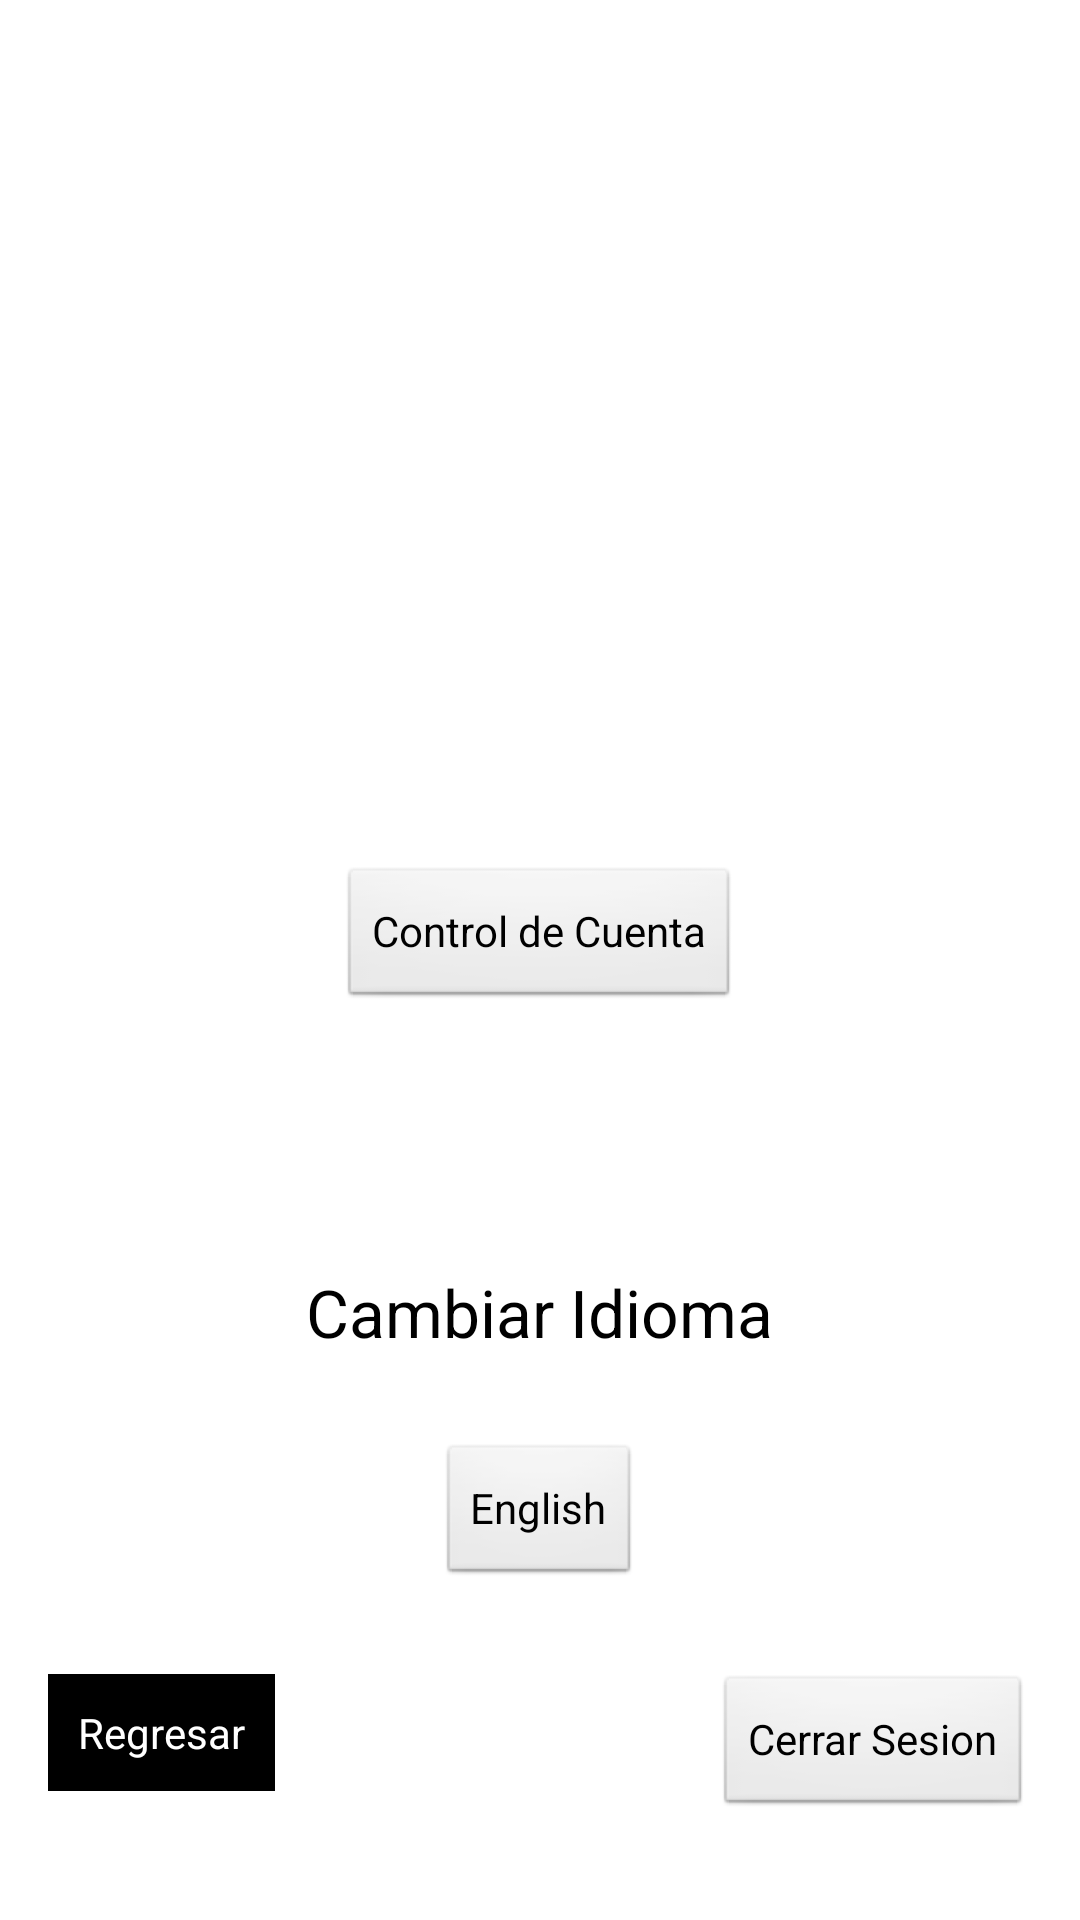

Here is an Android app screen rendered from its layout file. Give the layout XML and the strings, colors and styles it references.
<!-- AndroidManifest.xml: application theme AppTheme -->
<!-- res/layout/activity_opciones.xml -->
<RelativeLayout xmlns:android="http://schemas.android.com/apk/res/android"
    xmlns:tools="http://schemas.android.com/tools"
    android:layout_width="match_parent"
    android:layout_height="match_parent"
    android:paddingBottom="@dimen/activity_vertical_margin"
    android:paddingLeft="@dimen/activity_horizontal_margin"
    android:paddingRight="@dimen/activity_horizontal_margin"
    android:paddingTop="@dimen/activity_vertical_margin"
    tools:context="com.example.sistemas.Opciones" >

    <TextView
        android:id="@+id/tarjeta_num_pagar"
        android:layout_width="wrap_content"
        android:layout_height="wrap_content"
        android:layout_above="@+id/lang"
        android:layout_centerHorizontal="true"
        android:layout_marginBottom="29dp"
        android:text="@string/cambio_lang"
        android:textAppearance="?android:attr/textAppearanceLarge" />

    <Button
        android:id="@+id/cierre_sesion"
        android:layout_width="wrap_content"
        android:onClick="salir"
        android:layout_height="wrap_content"
        android:layout_alignParentBottom="true"
        android:layout_alignParentRight="true"
        android:layout_marginBottom="18dp"
        android:text="@string/cerrar" />

    <Button
        android:id="@+id/button2"
        android:padding="10dp"
        android:layout_width="wrap_content"
        android:onClick="atras"
        android:layout_height="wrap_content"
        android:drawableLeft="@drawable/ic_action_back"
        android:textColor="#FFFFFF"
        android:background="#000000"
        android:layout_alignParentLeft="true"
        android:layout_below="@+id/lang"
        android:text="@string/regresar" />

    <Button
        android:id="@+id/lang"
        android:layout_width="wrap_content"
        android:layout_height="wrap_content"
        android:layout_above="@+id/cierre_sesion"
        android:layout_centerHorizontal="true"
        android:layout_marginBottom="29dp"
        android:onClick="idioma"
        android:text="@string/lenguaje" />

    <Button
        android:id="@+id/edit"
        android:layout_width="wrap_content"
        android:onClick="controls"
        android:layout_height="wrap_content"
        android:drawableLeft="@drawable/ic_action_accounts"
        android:layout_above="@+id/tarjeta_num_pagar"
        android:layout_centerHorizontal="true"
        android:layout_marginBottom="86dp"
        android:text="@string/ctrl_cuenta" />

</RelativeLayout>
<!-- resources referenced by this layout -->
<resources>
  <dimen name="activity_horizontal_margin">16dp</dimen>
  <dimen name="activity_vertical_margin">16dp</dimen>
  <string name="cambio_lang">Cambiar Idioma</string>
  <string name="cerrar">Cerrar Sesion</string>
  <string name="ctrl_cuenta">Control de Cuenta</string>
  <string name="lenguaje">English</string>
  <string name="regresar">Regresar</string>
  <style name="AppTheme" parent="AppBaseTheme">
          
          <item name="android:windowActionBar">false</item>
          
          <item name="android:windowNoTitle">true</item>
          
          <item name="android:windowFullscreen">true</item>
          
      </style>
  <style name="AppBaseTheme" parent="android:Theme.Light">
          
      </style>
</resources>
